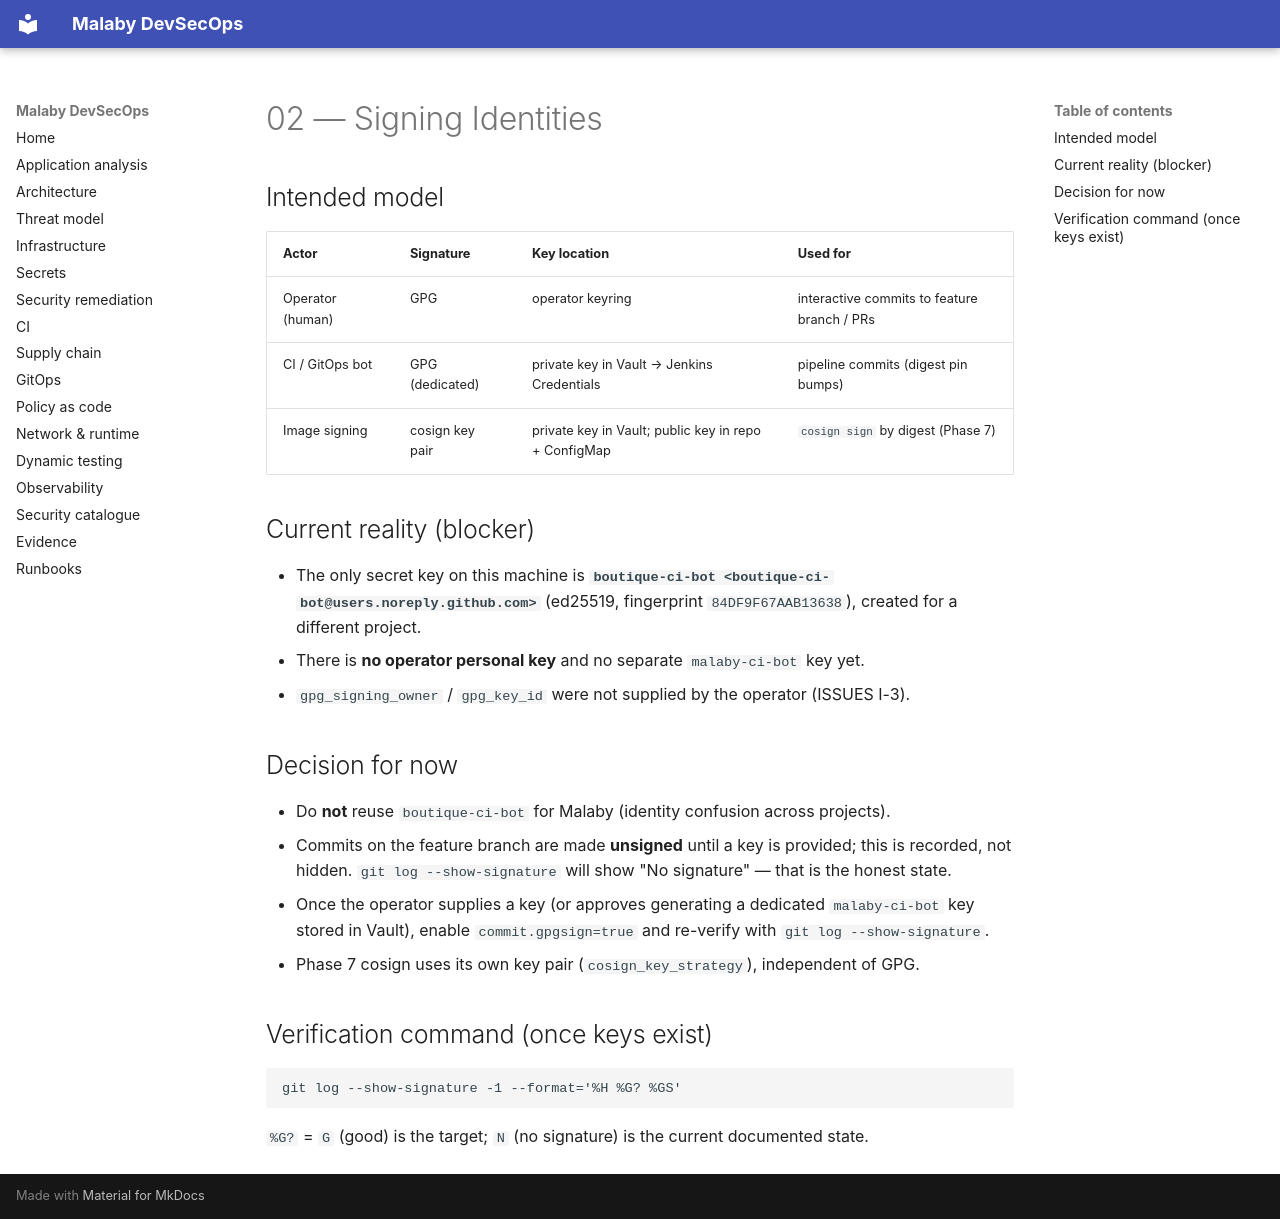

repository: MinaC4/Mal3aby · page: 02-signing-identities/index.html · generator: mkdocs

# 02 — Signing Identities

## Intended model
| Actor | Signature | Key location | Used for |
|---|---|---|---|
| Operator (human) | GPG | operator keyring | interactive commits to feature branch / PRs |
| CI / GitOps bot | GPG (dedicated) | private key in Vault → Jenkins Credentials | pipeline commits (digest pin bumps) |
| Image signing | cosign key pair | private key in Vault; public key in repo + ConfigMap | `cosign sign` by digest (Phase 7) |

## Current reality (blocker)
- The only secret key on this machine is **`boutique-ci-bot <boutique-ci-bot@users.noreply.github.com>`**
  (ed25519, fingerprint `84DF9F67AAB13638`), created for a different project.
- There is **no operator personal key** and no separate `malaby-ci-bot` key yet.
- `gpg_signing_owner` / `gpg_key_id` were not supplied by the operator (ISSUES I-3).

## Decision for now
- Do **not** reuse `boutique-ci-bot` for Malaby (identity confusion across projects).
- Commits on the feature branch are made **unsigned** until a key is provided; this is recorded, not
  hidden. `git log --show-signature` will show "No signature" — that is the honest state.
- Once the operator supplies a key (or approves generating a dedicated `malaby-ci-bot` key stored in
  Vault), enable `commit.gpgsign=true` and re-verify with `git log --show-signature`.
- Phase 7 cosign uses its own key pair (`cosign_key_strategy`), independent of GPG.

## Verification command (once keys exist)
```bash
git log --show-signature -1 --format='%H %G? %GS'
```
`%G?` = `G` (good) is the target; `N` (no signature) is the current documented state.
